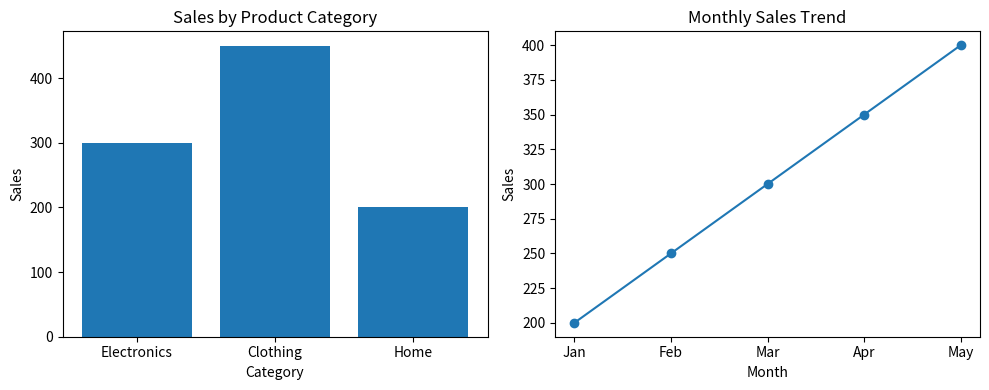

Generate this figure with matplotlib:
# -*- coding: utf-8 -*-
"""
Created on Tue Feb 17 10:16:15 2026

@author: !ADMIN!
"""

import matplotlib.pyplot as plt

# Data for bar chart
categories = ['Electronics', 'Clothing', 'Home']
sales = [300, 450, 200]

# Data for line plot (trend of sales over months – example)
months = ['Jan', 'Feb', 'Mar', 'Apr', 'May']
monthly_sales = [200, 250, 300, 350, 400]

# Create the figure
plt.figure(figsize=(10, 4))

# Subplot 1: Bar chart
plt.subplot(1, 2, 1)
plt.bar(categories, sales)
plt.title('Sales by Product Category')
plt.xlabel('Category')
plt.ylabel('Sales')

# Subplot 2: Line plot
plt.subplot(1, 2, 2)
plt.plot(months, monthly_sales, marker='o')
plt.title('Monthly Sales Trend')
plt.xlabel('Month')
plt.ylabel('Sales')

# Adjust layout to prevent overlap
plt.tight_layout()

# Display the dashboard
plt.show()
